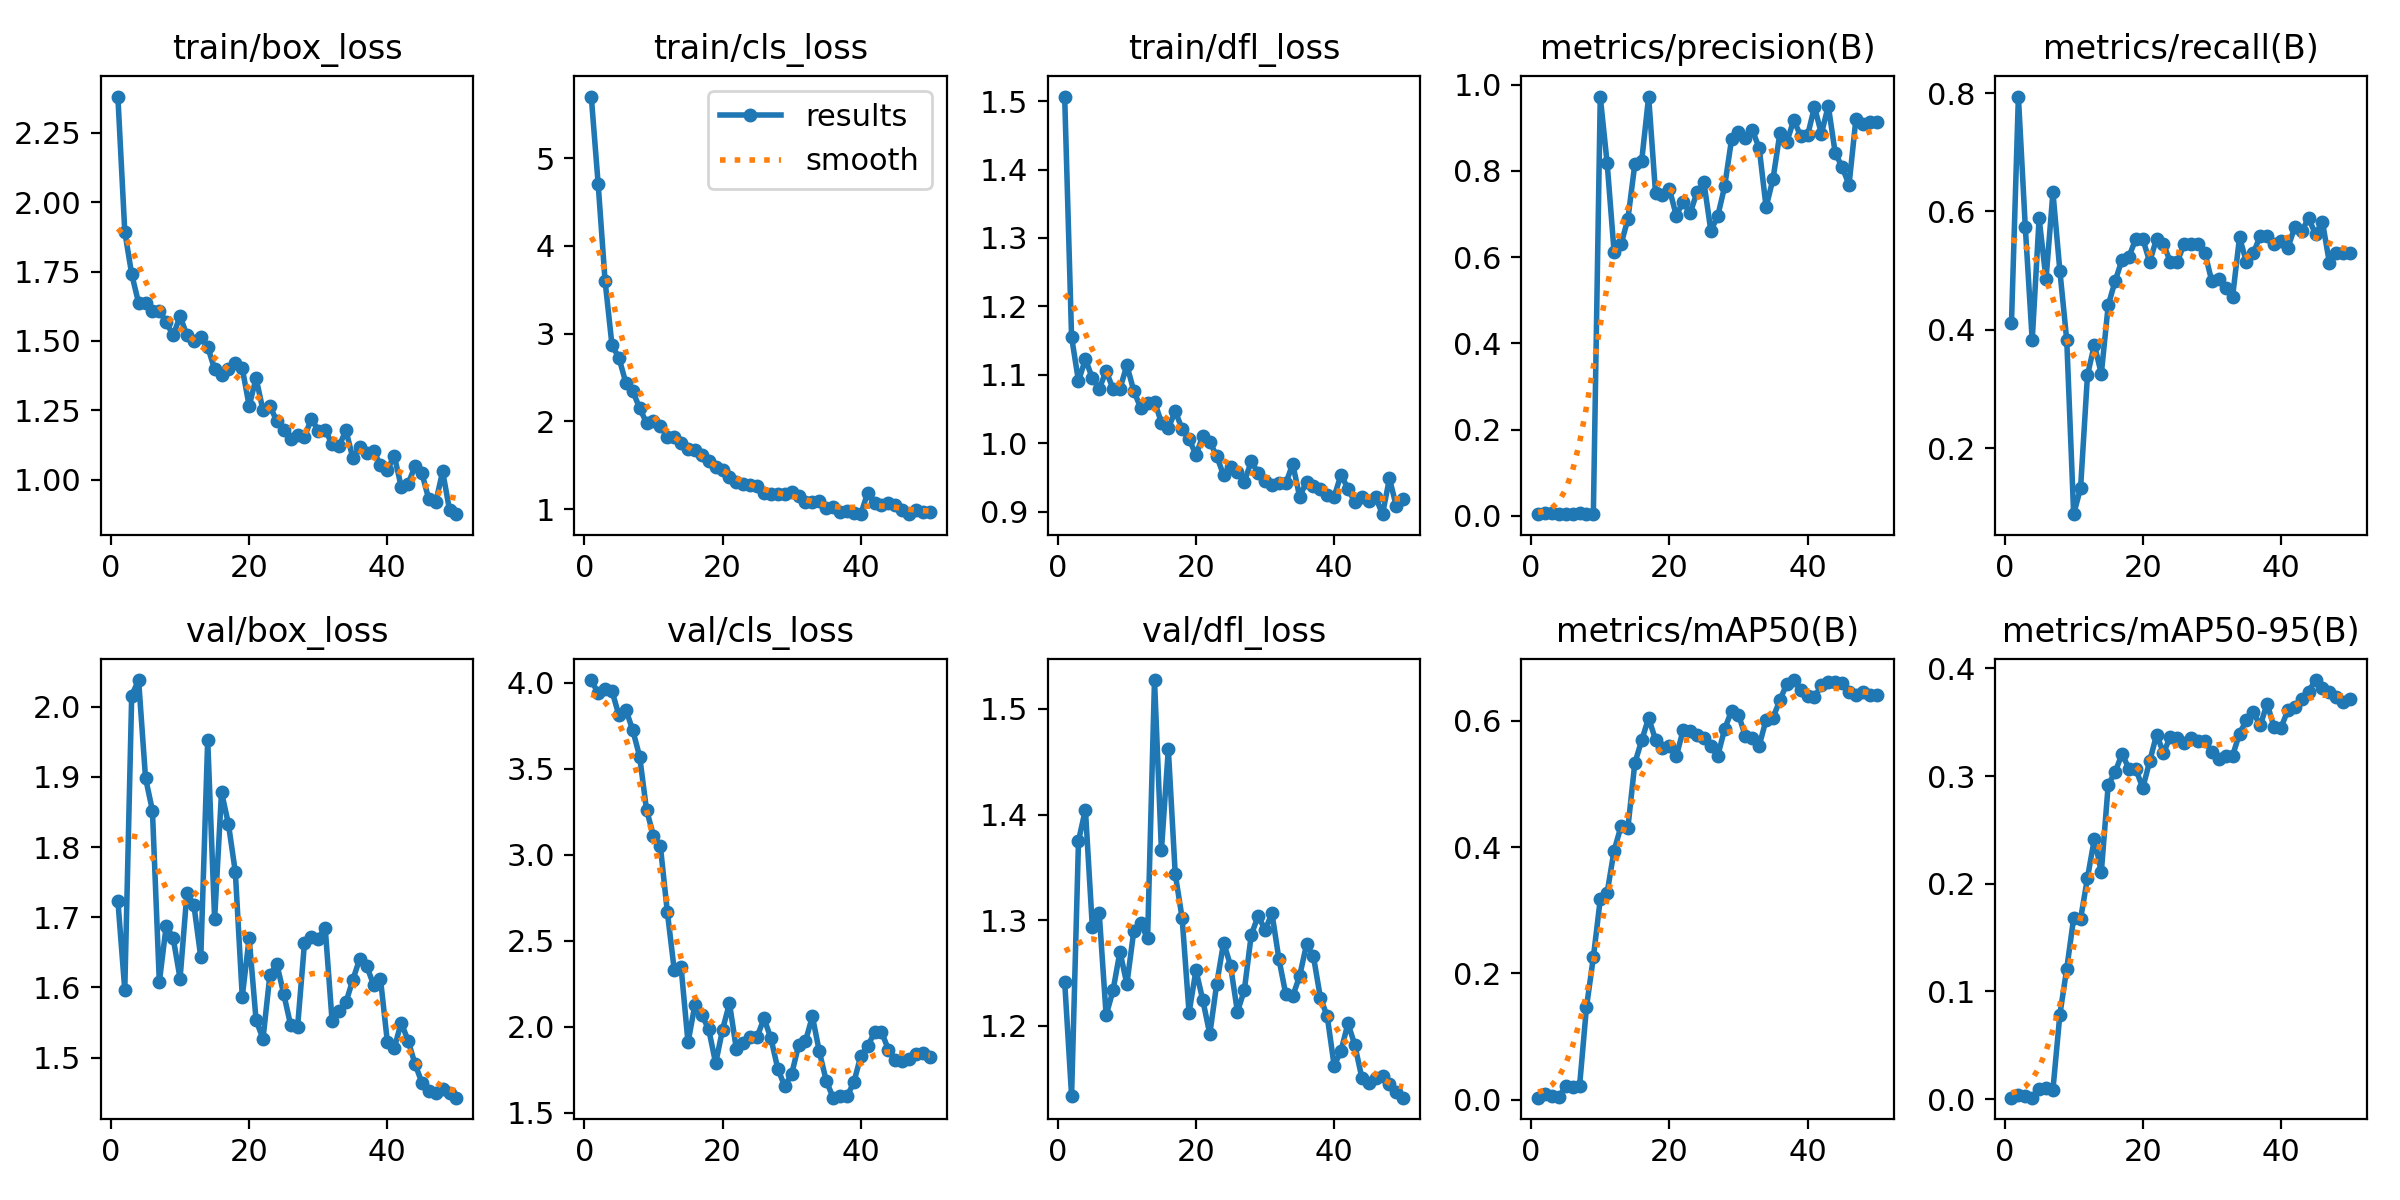

The data file committed next to this chart (first rows):
epoch, time, train/box_loss, train/cls_loss, train/dfl_loss, metrics/precision(B), metrics/recall(B), metrics/mAP50(B), metrics/mAP50-95(B), val/box_loss, val/cls_loss, val/dfl_loss, lr/pg0, lr/pg1, lr/pg2
1, 31.75, 2.381, 5.704, 1.507, 0.00431, 0.4118, 0.00309, 0.00147, 1.724, 4.017, 1.242, 0.00015, 0.00015, 0.00015
2, 35.23, 1.894, 4.703, 1.155, 0.00669, 0.7941, 0.00903, 0.00411, 1.597, 3.939, 1.134, 0.0003105, 0.0003105, 0.0003105
3, 39.26, 1.741, 3.599, 1.091, 0.00661, 0.5735, 0.00626, 0.00311, 2.016, 3.962, 1.375, 0.0004643, 0.0004643, 0.0004643
4, 44.62, 1.637, 2.867, 1.123, 0.0039, 0.3824, 0.00361, 0.00139, 2.038, 3.953, 1.405, 0.0006115, 0.0006115, 0.0006115
5, 48.72, 1.638, 2.726, 1.095, 0.00505, 0.5882, 0.02088, 0.00988, 1.899, 3.811, 1.294, 0.0007521, 0.0007521, 0.0007521
6, 52.83, 1.608, 2.441, 1.08, 0.00454, 0.4853, 0.02073, 0.01032, 1.852, 3.845, 1.306, 0.0008862, 0.0008862, 0.0008862
7, 58.02, 1.609, 2.344, 1.105, 0.00688, 0.6323, 0.02104, 0.00882, 1.608, 3.726, 1.21, 0.001014, 0.001014, 0.001014
8, 61.92, 1.568, 2.152, 1.079, 0.00525, 0.5, 0.1461, 0.07833, 1.688, 3.572, 1.234, 0.001134, 0.001134, 0.001134
9, 66.64, 1.52, 1.982, 1.079, 0.00446, 0.3824, 0.2254, 0.1212, 1.67, 3.261, 1.27, 0.001249, 0.001249, 0.001249
10, 71.7, 1.589, 2.003, 1.114, 0.9717, 0.08824, 0.3173, 0.1681, 1.613, 3.112, 1.24, 0.001356, 0.001356, 0.001356
11, 76.04, 1.52, 1.942, 1.077, 0.8172, 0.1323, 0.328, 0.1674, 1.735, 3.05, 1.29, 0.001337, 0.001337, 0.001337
12, 80.08, 1.499, 1.827, 1.051, 0.6118, 0.3235, 0.3946, 0.2054, 1.717, 2.67, 1.297, 0.001304, 0.001304, 0.001304
13, 85.2, 1.516, 1.819, 1.059, 0.6293, 0.3746, 0.4328, 0.2419, 1.643, 2.333, 1.283, 0.001271, 0.001271, 0.001271
14, 89.5, 1.479, 1.75, 1.061, 0.6887, 0.3254, 0.4306, 0.2107, 1.953, 2.346, 1.527, 0.001238, 0.001238, 0.001238
15, 93.55, 1.398, 1.687, 1.03, 0.8154, 0.4412, 0.5331, 0.2919, 1.697, 1.909, 1.366, 0.001205, 0.001205, 0.001205
16, 98.09, 1.376, 1.671, 1.022, 0.8241, 0.4822, 0.5693, 0.3036, 1.878, 2.129, 1.462, 0.001172, 0.001172, 0.001172
17, 103.2, 1.398, 1.616, 1.047, 0.9724, 0.5182, 0.6046, 0.3207, 1.833, 2.069, 1.344, 0.001139, 0.001139, 0.001139
18, 107.3, 1.419, 1.549, 1.02, 0.7479, 0.5235, 0.57, 0.3067, 1.764, 1.985, 1.302, 0.001106, 0.001106, 0.001106
19, 111, 1.402, 1.475, 1.006, 0.7433, 0.5537, 0.5568, 0.3065, 1.587, 1.788, 1.212, 0.001073, 0.001073, 0.001073
20, 117, 1.266, 1.442, 0.9828, 0.7583, 0.5536, 0.5601, 0.2888, 1.67, 1.985, 1.253, 0.00104, 0.00104, 0.00104
21, 121.1, 1.366, 1.364, 1.011, 0.6963, 0.5147, 0.5438, 0.3137, 1.553, 2.137, 1.224, 0.001007, 0.001007, 0.001007
22, 125.3, 1.25, 1.314, 1.002, 0.729, 0.5538, 0.5857, 0.3384, 1.527, 1.87, 1.192, 0.0009739, 0.0009739, 0.0009739
23, 130.6, 1.264, 1.288, 0.9807, 0.7014, 0.5441, 0.5842, 0.3216, 1.618, 1.904, 1.239, 0.0009409, 0.0009409, 0.0009409
24, 134.6, 1.212, 1.275, 0.9534, 0.7507, 0.5147, 0.5769, 0.3366, 1.634, 1.941, 1.279, 0.0009078, 0.0009078, 0.0009078
25, 137.9, 1.178, 1.263, 0.9654, 0.7734, 0.5147, 0.5722, 0.3355, 1.591, 1.942, 1.257, 0.0008748, 0.0008748, 0.0008748
26, 143.6, 1.149, 1.181, 0.9582, 0.6613, 0.5456, 0.561, 0.3303, 1.546, 2.049, 1.213, 0.0008418, 0.0008418, 0.0008418
27, 147.6, 1.161, 1.167, 0.9437, 0.6951, 0.5441, 0.5445, 0.3351, 1.543, 1.933, 1.234, 0.0008088, 0.0008088, 0.0008088
28, 151.8, 1.153, 1.168, 0.9731, 0.764, 0.5441, 0.5871, 0.3321, 1.663, 1.756, 1.286, 0.0007758, 0.0007758, 0.0007758
29, 157.3, 1.221, 1.177, 0.9565, 0.8731, 0.5294, 0.6159, 0.3323, 1.672, 1.654, 1.304, 0.0007428, 0.0007428, 0.0007428
30, 163.3, 1.177, 1.194, 0.9451, 0.8911, 0.4816, 0.61, 0.3223, 1.669, 1.726, 1.291, 0.0007098, 0.0007098, 0.0007098
31, 167.5, 1.179, 1.144, 0.939, 0.876, 0.4853, 0.5757, 0.316, 1.685, 1.892, 1.306, 0.0006768, 0.0006768, 0.0006768
32, 171.8, 1.129, 1.082, 0.9413, 0.8947, 0.4706, 0.5724, 0.319, 1.552, 1.917, 1.263, 0.0006438, 0.0006438, 0.0006438
33, 176.8, 1.12, 1.081, 0.9411, 0.8529, 0.4559, 0.5607, 0.3189, 1.567, 2.061, 1.23, 0.0006108, 0.0006108, 0.0006108
34, 180.6, 1.178, 1.094, 0.9695, 0.7159, 0.5559, 0.6019, 0.3394, 1.579, 1.857, 1.228, 0.0005778, 0.0005778, 0.0005778
35, 184.6, 1.078, 1.01, 0.9219, 0.7815, 0.5147, 0.6053, 0.3517, 1.611, 1.687, 1.247, 0.0005448, 0.0005448, 0.0005448
36, 190.2, 1.118, 1.018, 0.9434, 0.8878, 0.5294, 0.633, 0.3591, 1.641, 1.588, 1.277, 0.0005118, 0.0005118, 0.0005118
37, 194.1, 1.097, 0.9685, 0.9368, 0.8672, 0.5588, 0.6587, 0.347, 1.63, 1.599, 1.266, 0.0004788, 0.0004788, 0.0004788
38, 197.7, 1.104, 0.9824, 0.9327, 0.9178, 0.5588, 0.6647, 0.3672, 1.604, 1.595, 1.227, 0.0004458, 0.0004458, 0.0004458
39, 204.1, 1.053, 0.9589, 0.9238, 0.8812, 0.5456, 0.6497, 0.3453, 1.612, 1.678, 1.209, 0.0004127, 0.0004127, 0.0004127
40, 207.9, 1.035, 0.9427, 0.9218, 0.8821, 0.5505, 0.6388, 0.3448, 1.522, 1.831, 1.162, 0.0003797, 0.0003797, 0.0003797
41, 217.7, 1.087, 1.185, 0.9541, 0.9482, 0.5386, 0.6373, 0.3612, 1.514, 1.888, 1.176, 0.0003467, 0.0003467, 0.0003467
42, 223, 0.9752, 1.066, 0.933, 0.8863, 0.5733, 0.6565, 0.3641, 1.55, 1.968, 1.202, 0.0003137, 0.0003137, 0.0003137
43, 227.1, 0.9852, 1.048, 0.9136, 0.9507, 0.5669, 0.6619, 0.3712, 1.524, 1.971, 1.181, 0.0002807, 0.0002807, 0.0002807
44, 232.5, 1.049, 1.07, 0.9206, 0.8414, 0.5882, 0.6613, 0.3785, 1.491, 1.868, 1.151, 0.0002477, 0.0002477, 0.0002477
45, 236.4, 1.023, 1.046, 0.9147, 0.8093, 0.5617, 0.6601, 0.3891, 1.464, 1.81, 1.146, 0.0002147, 0.0002147, 0.0002147
46, 240.3, 0.929, 0.9854, 0.9207, 0.7674, 0.5824, 0.6452, 0.3816, 1.453, 1.8, 1.15, 0.0001817, 0.0001817, 0.0001817
47, 245.5, 0.9186, 0.9417, 0.8961, 0.9209, 0.5136, 0.6415, 0.3781, 1.449, 1.813, 1.152, 0.0001487, 0.0001487, 0.0001487
48, 249.8, 1.03, 0.9938, 0.9483, 0.9098, 0.5294, 0.6455, 0.3732, 1.455, 1.844, 1.144, 0.0001157, 0.0001157, 0.0001157
49, 253.7, 0.8901, 0.9642, 0.9074, 0.9127, 0.5294, 0.641, 0.3683, 1.45, 1.848, 1.137, 8.26832e-05, 8.26832e-05, 8.26832e-05
50, 258.4, 0.8758, 0.9653, 0.9181, 0.914, 0.5294, 0.6414, 0.3714, 1.443, 1.827, 1.132, 4.96766e-05, 4.96766e-05, 4.96766e-05
